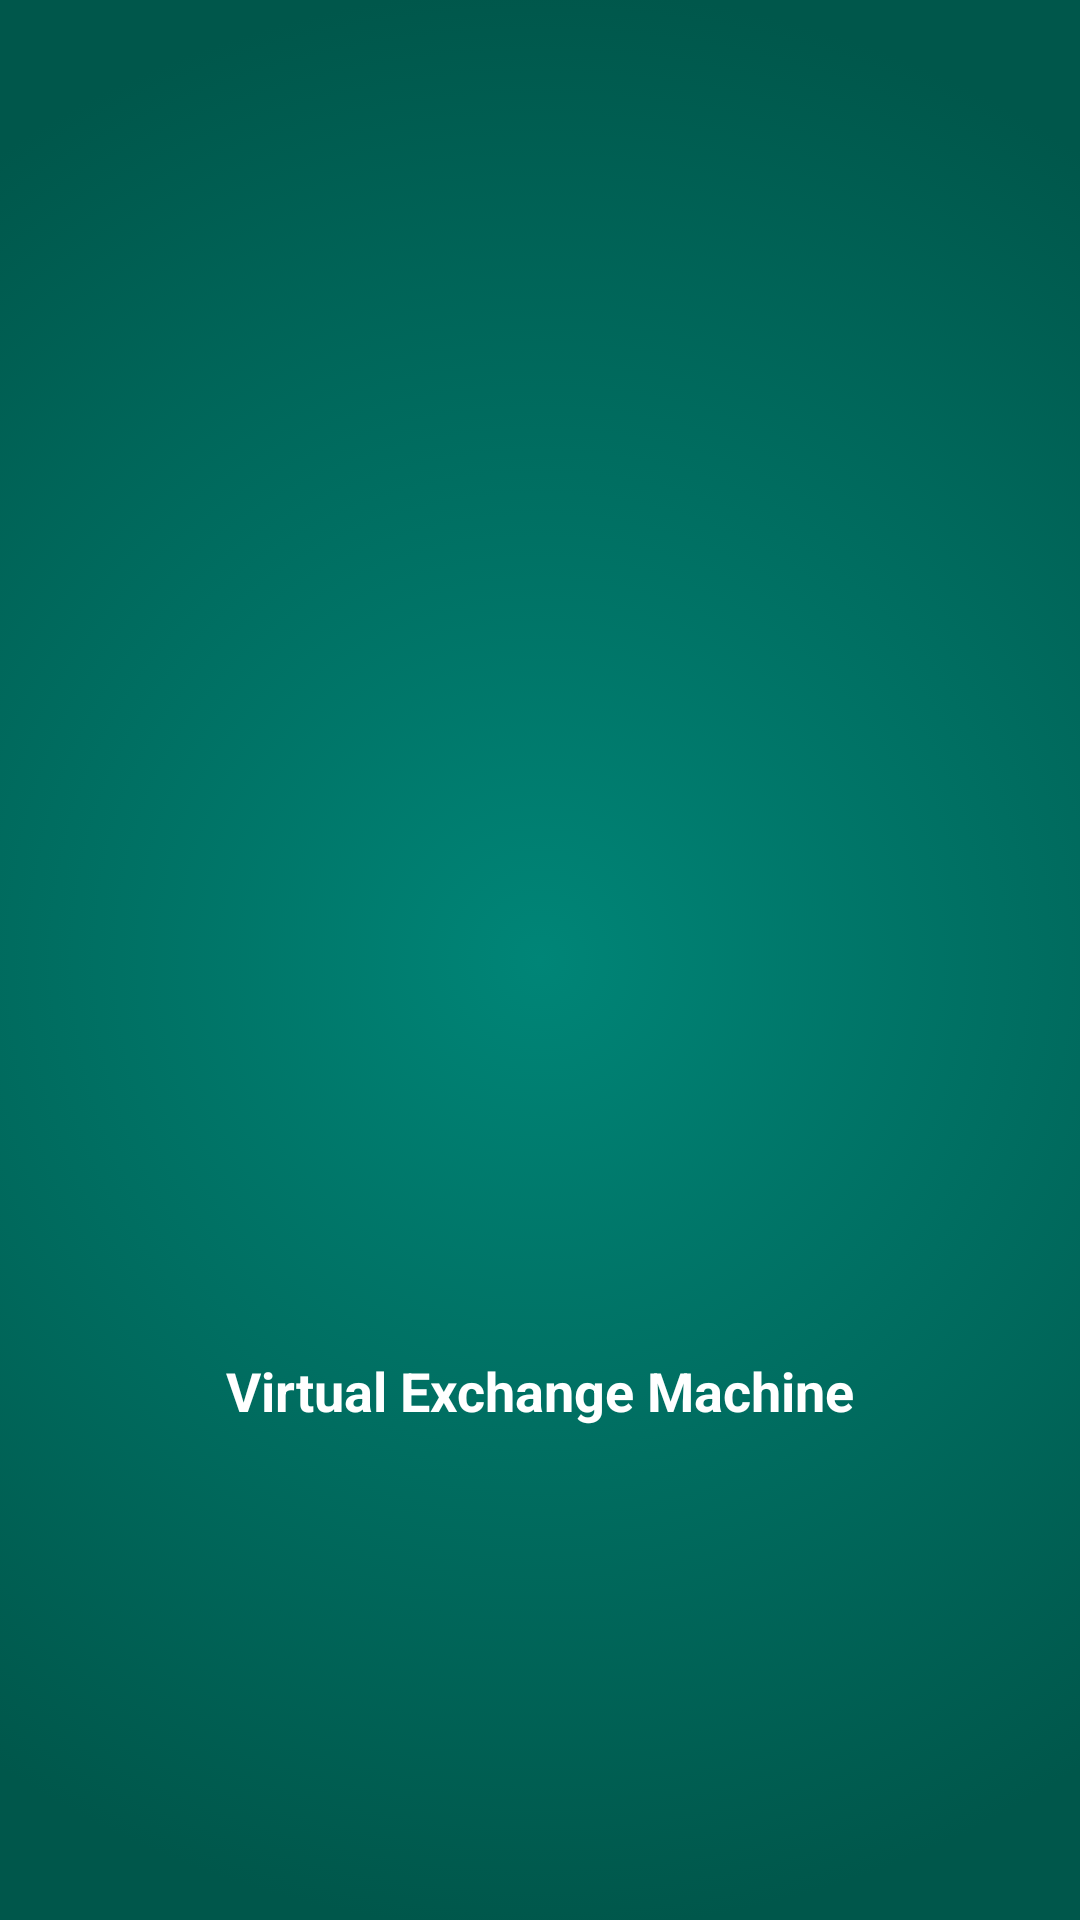

Produce the Android XML layout that renders to this screen, including the resource entries it uses.
<!-- AndroidManifest.xml: activity theme AppTheme.FullScreen -->
<!-- res/layout/activity_splash.xml -->
<?xml version="1.0" encoding="utf-8"?>
<android.support.constraint.ConstraintLayout xmlns:android="http://schemas.android.com/apk/res/android"
    xmlns:app="http://schemas.android.com/apk/res-auto"
    xmlns:tools="http://schemas.android.com/tools"
    android:layout_width="match_parent"
    android:layout_height="match_parent"
    android:padding="16dp"
    android:background="@drawable/background_gradient">

    <TextView
        android:id="@+id/textView"
        android:layout_width="wrap_content"
        android:layout_height="wrap_content"
        android:layout_marginTop="8dp"
        android:text="@string/vem_pci"
        android:textAlignment="center"
        android:textColor="@color/colorWhite"
        android:textSize="18sp"
        android:textStyle="bold"
        app:layout_constraintBottom_toBottomOf="parent"
        app:layout_constraintEnd_toEndOf="parent"
        app:layout_constraintHorizontal_bias="0.497"
        app:layout_constraintStart_toStartOf="parent"
        app:layout_constraintTop_toBottomOf="@+id/imageView"
        app:layout_constraintVertical_bias="0.263" />

    <ProgressBar
        android:id="@+id/project_phase_progress"
        style="?android:attr/progressBarStyle"
        android:layout_width="250dp"
        android:layout_height="250dp"
        android:layout_marginStart="8dp"
        android:layout_marginTop="8dp"
        android:layout_marginEnd="8dp"
        android:layout_marginBottom="8dp"
        android:indeterminate="true"
        android:indeterminateTint="@color/colorWhite"
        app:layout_constraintBottom_toBottomOf="parent"
        app:layout_constraintEnd_toEndOf="parent"
        app:layout_constraintHorizontal_bias="0.496"
        app:layout_constraintStart_toStartOf="parent"
        app:layout_constraintTop_toTopOf="parent"
        app:layout_constraintVertical_bias="0.498" />

    <ImageView
        android:id="@+id/imageView"
        android:layout_width="150dp"
        android:layout_height="150dp"
        android:layout_marginEnd="8dp"
        android:layout_marginBottom="8dp"
        android:src="@drawable/ic_school_black_24dp"
        app:layout_constraintBottom_toBottomOf="@+id/project_phase_progress"
        app:layout_constraintEnd_toEndOf="@+id/project_phase_progress"
        app:layout_constraintHorizontal_bias="0.497"
        app:layout_constraintStart_toStartOf="@+id/project_phase_progress"
        app:layout_constraintTop_toTopOf="@+id/project_phase_progress"
        app:layout_constraintVertical_bias="0.499"
        tools:ignore="ContentDescription" />



</android.support.constraint.ConstraintLayout>
<!-- resources referenced by this layout -->
<resources>
  <color name="colorWhite">#FFFFFF</color>
  <!-- drawable background_gradient (drawable) -->
  <?xml version="1.0" encoding="utf-8"?>
  <selector xmlns:android="http://schemas.android.com/apk/res/android">
  
      <item>
          <shape>
              <gradient
                  android:type="radial"
                  android:gradientRadius="90%p"
                  android:startColor="@color/colorPrimary"
                  android:endColor="@color/colorPrimaryDark" />
          </shape>
      </item>
  
  </selector>
  <string name="vem_pci">Virtual Exchange Machine</string>
  <style name="AppTheme.FullScreen" parent="AppTheme.NoActionBar">
          <item name="android:windowFullscreen">true</item>
      </style>
  <color name="colorPrimary">#008577</color>
  <color name="colorPrimaryDark">#00574B</color>
  <style name="AppTheme.NoActionBar">
          <item name="windowActionBar">false</item>
          <item name="windowNoTitle">true</item>
      </style>
</resources>
